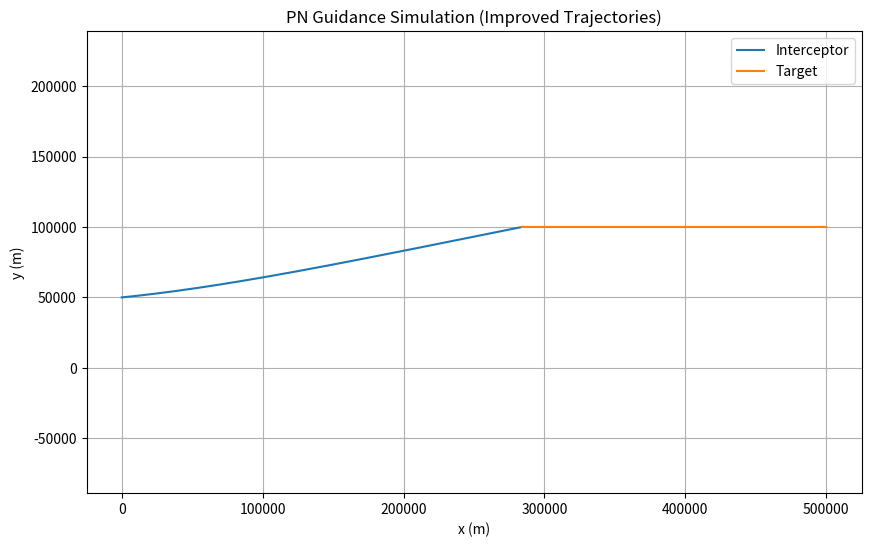
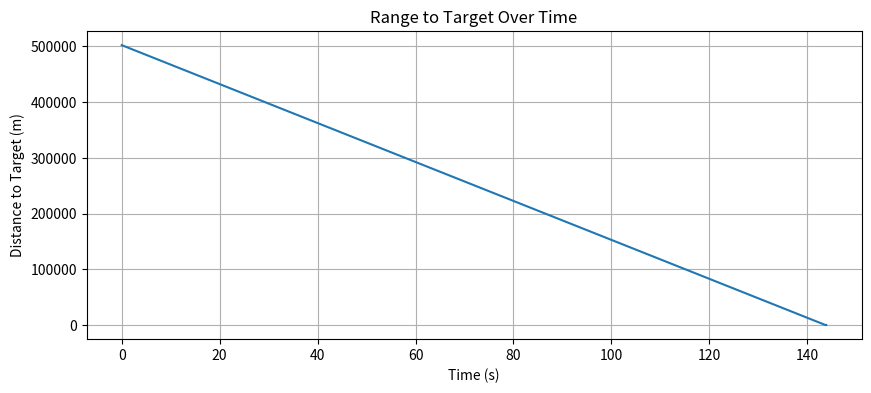
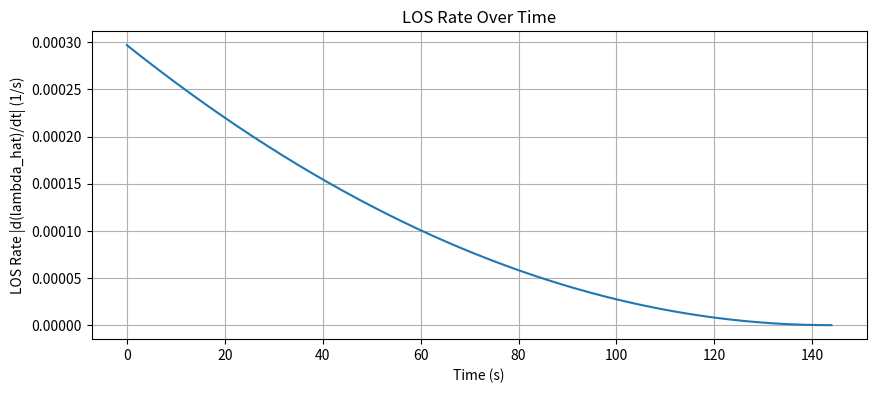

The matplotlib source for these figures, in order:
import numpy as np
import matplotlib.pyplot as plt

dt = 0.1  
T = 333  
steps = int(T / dt)

N = 4
v_I_mag = 2000.0
v_T_mag = 1500.0

r_I = np.array([0.0, 50_000.0])
r_T = np.array([500_000.0, 100_000.0])

target_direction = r_T - r_I
target_direction /= np.linalg.norm(target_direction)
v_I = v_I_mag * target_direction

v_T = np.array([-v_T_mag, 0.0])

r_I_list = [r_I.copy()]
r_T_list = [r_T.copy()]
distance_list = []
los_rate_list = []

intercept_time = None
intercept_index = None
intercept_threshold = 100.0  

for step in range(steps):
    lambda_vec = r_T - r_I
    lambda_norm = np.linalg.norm(lambda_vec)
    lambda_unit = lambda_vec / lambda_norm

    lambda_dot = v_T - v_I
    lambda_unit_dot = (lambda_dot / lambda_norm) - (np.dot(lambda_vec, lambda_dot) / lambda_norm**3) * lambda_vec
    los_rate = np.linalg.norm(lambda_unit_dot)
    los_rate_list.append(los_rate)

    v_c = -np.dot(lambda_vec, lambda_dot) / lambda_norm

    a_c = N * v_c * lambda_unit_dot

    v_I += a_c * dt
    r_I += v_I * dt

    r_T += v_T * dt

    r_I_list.append(r_I.copy())
    r_T_list.append(r_T.copy())
    distance_list.append(np.linalg.norm(r_T - r_I))

    if intercept_time is None and np.linalg.norm(lambda_vec) < intercept_threshold:
        intercept_time = step * dt
        intercept_index = step  
        break  


if intercept_index is not None:
    r_I_arr = np.array(r_I_list[:intercept_index+2]) 
    r_T_arr = np.array(r_T_list[:intercept_index+2])
    time_arr = np.arange(intercept_index+1) * dt
    distance_arr = np.array(distance_list[:intercept_index+1])
    los_rate_arr = np.array(los_rate_list[:intercept_index+1])
else:
    r_I_arr = np.array(r_I_list)
    r_T_arr = np.array(r_T_list)
    time_arr = np.arange(len(distance_list)) * dt
    distance_arr = np.array(distance_list)
    los_rate_arr = np.array(los_rate_list)

plt.figure(figsize=(10, 6))
plt.plot(r_I_arr[:, 0], r_I_arr[:, 1], label='Interceptor')
plt.plot(r_T_arr[:, 0], r_T_arr[:, 1], label='Target')
plt.xlabel('x (m)')
plt.ylabel('y (m)')
plt.title('PN Guidance Simulation (Improved Trajectories)')
plt.legend()
plt.grid(True)
plt.axis('equal')
plt.show()

plt.figure(figsize=(10, 4))
plt.plot(time_arr, distance_arr)
plt.xlabel('Time (s)')
plt.ylabel('Distance to Target (m)')
plt.title('Range to Target Over Time')
plt.grid(True)
plt.show()

plt.figure(figsize=(10, 4))
plt.plot(time_arr, los_rate_arr)
plt.xlabel('Time (s)')
plt.ylabel('LOS Rate |d(lambda_hat)/dt| (1/s)')
plt.title('LOS Rate Over Time')
plt.grid(True)
plt.show()

if intercept_time:
    print(f"Intercept achieved at t = {intercept_time:.2f} s")
else:
    print("No intercept achieved")
